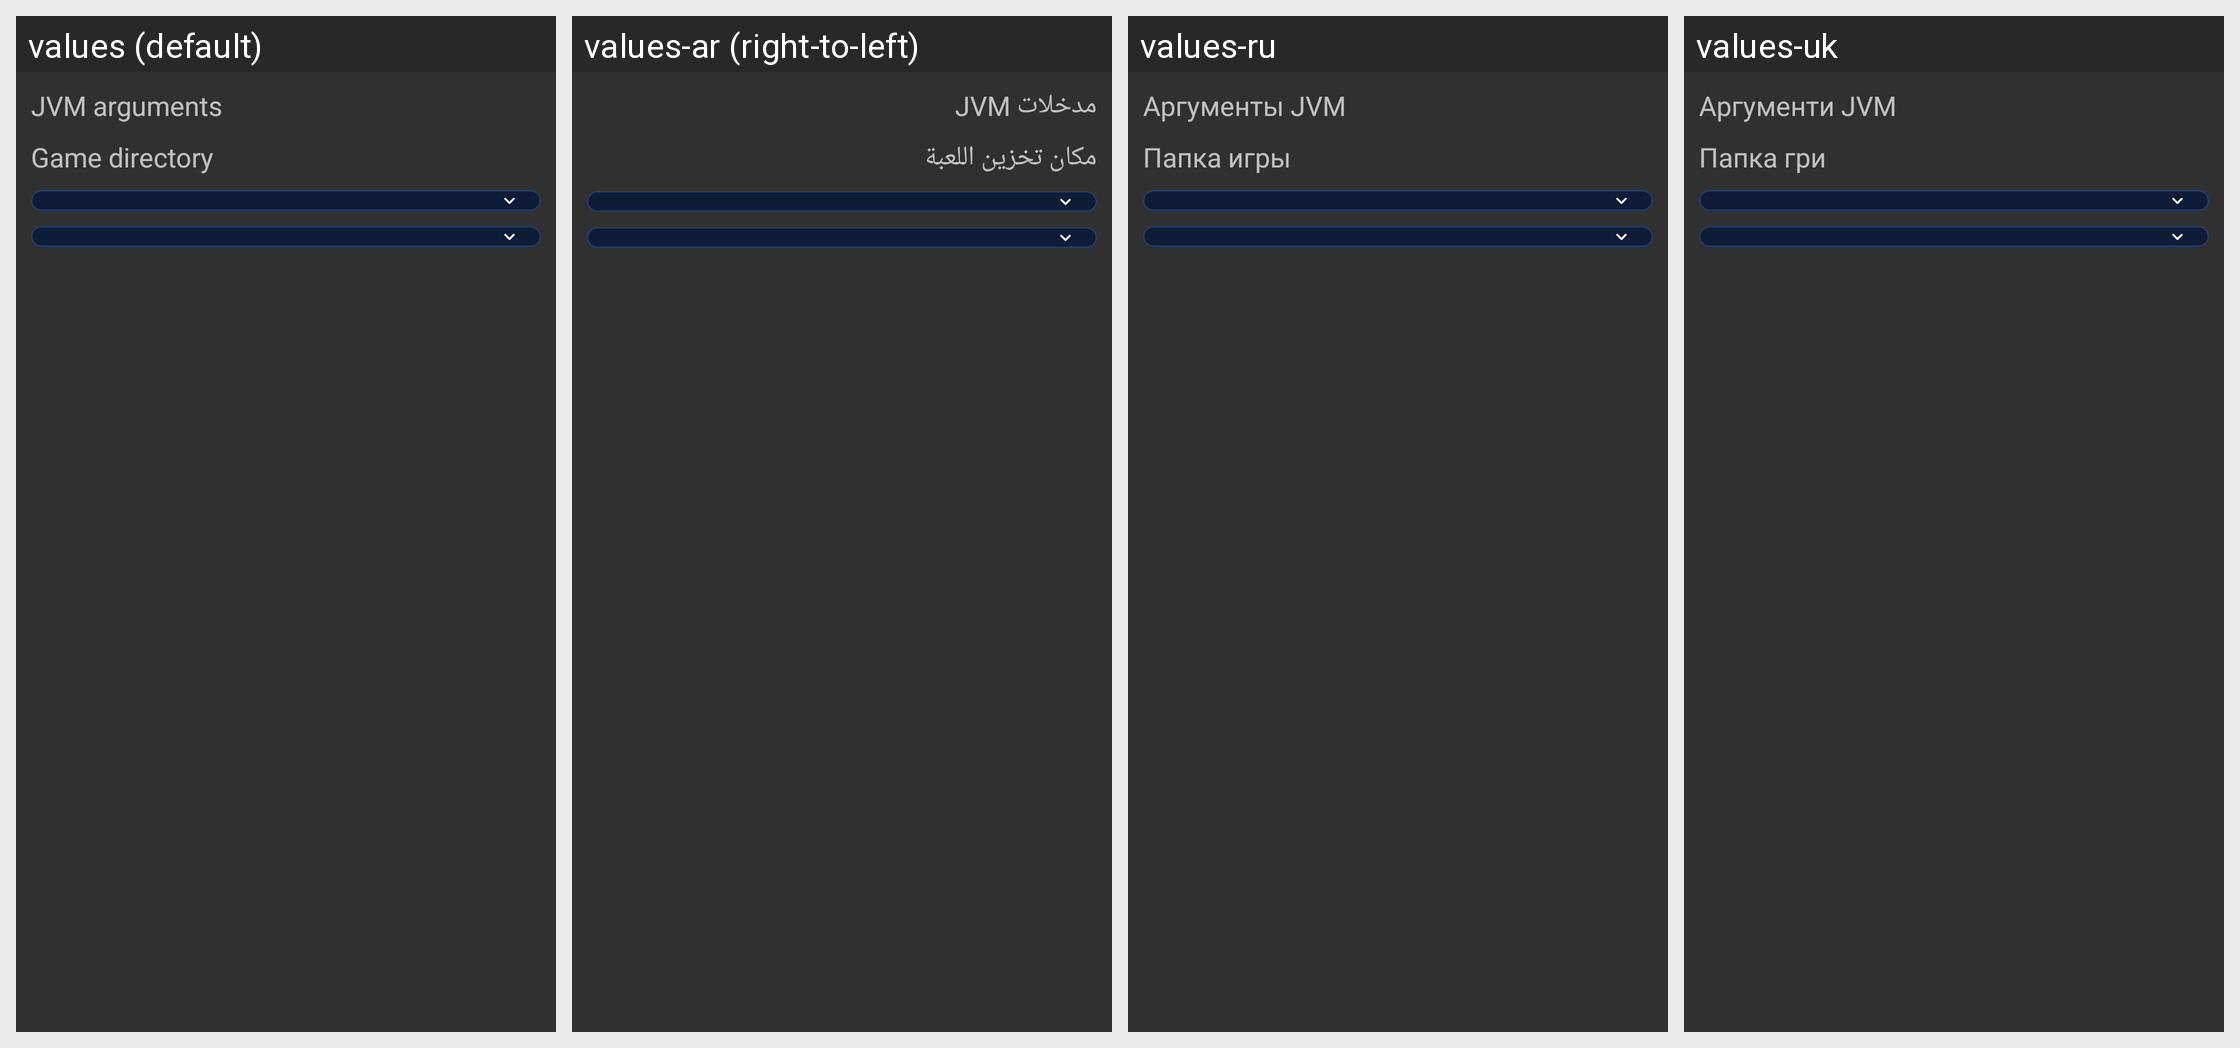

Strings drawn on this Android screen and how each of the app's shown locales translates them:
Android screen res/layout/dialog_per_version_control.xml rendered under 4 locales, left to right: values (default), values-ar (right-to-left), values-ru, values-uk. Device: Nexus 5 (rendered at 1080×1920; each locale shown at half size, 540×960, under a caption strip naming it); theme AppTheme.
Other locales in the repository, not shown: values-af, values-az-rAZ, values-ba, values-bn-rBD, values-ca, values-cs, values-da, values-de, values-el, values-en-rGB, values-es, values-et-rEE, values-fa-rIR, values-fi, values-fil, values-fr, values-hi, values-hu, values-in, values-it, values-iw, values-ja, values-kk, values-ko, values-la, values-lol-rAA, values-lt, values-mn-rMN, values-ms, values-nl, values-no, values-pl, values-pt, values-pt-rBR, values-ro, values-rpr, values-sk-rSK, values-sr, values-sv, values-th, values-tr, values-tt, values-vi, values-zh-rCN, values-zh-rTW.
Strings drawn on this screen, with the default value and each locale's value (text and hints the layout hard-codes, and strings that could not be matched under every locale, appear in the picture but are not listed):

pvc_jvmArgs
  values: JVM arguments
  values-ar: مدخلات JVM
  values-ru: Аргументы JVM
  values-uk: Аргументи JVM

pvc_gameDirectory
  values: Game directory
  values-ar: مكان تخزين اللعبة
  values-ru: Папка игры
  values-uk: Папка гри
